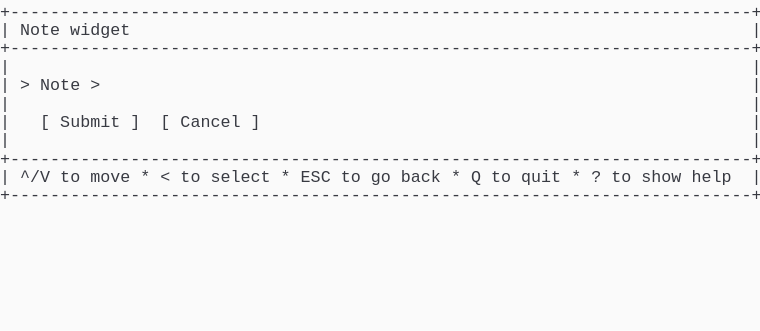
t = 0.00 s
t = 0.69 s: frame unchanged from t = 0.00 s, image omitted
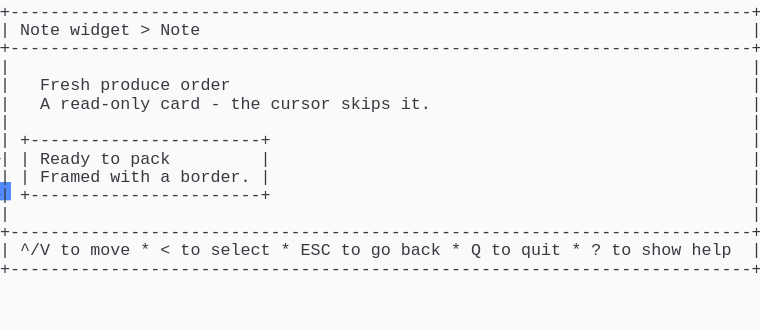
t = 1.37 s
t = 2.06 s: frame unchanged from t = 1.37 s, image omitted
t = 2.75 s: frame unchanged from t = 1.37 s, image omitted
t = 3.44 s: frame unchanged from t = 1.37 s, image omitted

The animated SVG that drew these frames (rendered in a browser with its animation timeline set to each time). Animation: 1 CSS @keyframes rule; one cycle of 4.12 s, repeats indefinitely.

<svg xmlns="http://www.w3.org/2000/svg" xmlns:xlink="http://www.w3.org/1999/xlink" width="760" height="330.66"><rect width="760" height="330.66" rx="0" ry="0" class="a"></rect><svg height="330.66" viewBox="0 0 76 33.066" width="760" xmlns="http://www.w3.org/2000/svg" xmlns:xlink="http://www.w3.org/1999/xlink"><style>.a{fill:rgb(250,250,250)}.b{font-family:Consolas,"Courier New",Courier,"Liberation Mono",monospace}.c{fill:rgb(56,58,66);white-space:pre}.d{fill:transparent}.e{fill:rgb(82,139,255)}.g{animation-duration:4.125s;animation-iteration-count:infinite;animation-name:f;animation-timing-function:steps(1,end)}@keyframes f{0%{transform:translateX(-0px)}0%{transform:translateX(-76px)}33.3%{transform:translateX(-152px)}100%{transform:translateX(-228px)}}</style><g font-family="Consolas, &quot;Courier New&quot;, Courier, &quot;Liberation Mono&quot;, monospace" font-size="1.67" class="b"><defs><symbol id="1"><text x="0" y="1.67" class="c" textLength="76.152" lengthAdjust="spacingAndGlyphs">+--------------------------------------------------------------------------+</text></symbol><symbol id="2"><text x="0" y="1.67" class="c" textLength="1.002" lengthAdjust="spacingAndGlyphs">|</text><text x="75.14999999999999" y="1.67" class="c" textLength="1.002" lengthAdjust="spacingAndGlyphs">|</text></symbol><symbol id="3"><text x="0" y="1.67" class="c" textLength="1.002" lengthAdjust="spacingAndGlyphs">|</text><text x="2.004" y="1.67" class="c" textLength="3.006" lengthAdjust="spacingAndGlyphs">^/V</text><text x="6.012" y="1.67" class="c" textLength="2.004" lengthAdjust="spacingAndGlyphs">to</text><text x="9.017999999999999" y="1.67" class="c" textLength="4.008" lengthAdjust="spacingAndGlyphs">move</text><text x="14.027999999999999" y="1.67" class="c" textLength="1.002" lengthAdjust="spacingAndGlyphs">*</text><text x="16.032" y="1.67" class="c" textLength="1.002" lengthAdjust="spacingAndGlyphs">&lt;</text><text x="18.035999999999998" y="1.67" class="c" textLength="2.004" lengthAdjust="spacingAndGlyphs">to</text><text x="21.041999999999998" y="1.67" class="c" textLength="6.012" lengthAdjust="spacingAndGlyphs">select</text><text x="28.055999999999997" y="1.67" class="c" textLength="1.002" lengthAdjust="spacingAndGlyphs">*</text><text x="30.059999999999995" y="1.67" class="c" textLength="3.006" lengthAdjust="spacingAndGlyphs">ESC</text><text x="34.068" y="1.67" class="c" textLength="2.004" lengthAdjust="spacingAndGlyphs">to</text><text x="37.074" y="1.67" class="c" textLength="2.004" lengthAdjust="spacingAndGlyphs">go</text><text x="40.08" y="1.67" class="c" textLength="4.008" lengthAdjust="spacingAndGlyphs">back</text><text x="45.089999999999996" y="1.67" class="c" textLength="1.002" lengthAdjust="spacingAndGlyphs">*</text><text x="47.093999999999994" y="1.67" class="c" textLength="1.002" lengthAdjust="spacingAndGlyphs">Q</text><text x="49.098" y="1.67" class="c" textLength="2.004" lengthAdjust="spacingAndGlyphs">to</text><text x="52.104" y="1.67" class="c" textLength="4.008" lengthAdjust="spacingAndGlyphs">quit</text><text x="57.114" y="1.67" class="c" textLength="1.002" lengthAdjust="spacingAndGlyphs">*</text><text x="59.117999999999995" y="1.67" class="c" textLength="1.002" lengthAdjust="spacingAndGlyphs">?</text><text x="61.12199999999999" y="1.67" class="c" textLength="2.004" lengthAdjust="spacingAndGlyphs">to</text><text x="64.128" y="1.67" class="c" textLength="4.008" lengthAdjust="spacingAndGlyphs">show</text><text x="69.13799999999999" y="1.67" class="c" textLength="4.008" lengthAdjust="spacingAndGlyphs">help</text><text x="75.14999999999999" y="1.67" class="c" textLength="1.002" lengthAdjust="spacingAndGlyphs">|</text></symbol><symbol id="4"><text x="0" y="1.67" class="c" textLength="1.002" lengthAdjust="spacingAndGlyphs">|</text><text x="2.004" y="1.67" class="c" textLength="4.008" lengthAdjust="spacingAndGlyphs">Note</text><text x="7.013999999999999" y="1.67" class="c" textLength="6.012" lengthAdjust="spacingAndGlyphs">widget</text><text x="14.027999999999999" y="1.67" class="c" textLength="1.002" lengthAdjust="spacingAndGlyphs">&gt;</text><text x="16.032" y="1.67" class="c" textLength="4.008" lengthAdjust="spacingAndGlyphs">Note</text><text x="75.14999999999999" y="1.67" class="c" textLength="1.002" lengthAdjust="spacingAndGlyphs">|</text></symbol><symbol id="5"><text x="0" y="1.67" class="c" textLength="1.002" lengthAdjust="spacingAndGlyphs">|</text><text x="4.008" y="1.67" class="c" textLength="5.01" lengthAdjust="spacingAndGlyphs">Fresh</text><text x="10.02" y="1.67" class="c" textLength="7.014" lengthAdjust="spacingAndGlyphs">produce</text><text x="18.035999999999998" y="1.67" class="c" textLength="5.01" lengthAdjust="spacingAndGlyphs">order</text><text x="75.14999999999999" y="1.67" class="c" textLength="1.002" lengthAdjust="spacingAndGlyphs">|</text></symbol><symbol id="6"><text x="0" y="1.67" class="c" textLength="1.002" lengthAdjust="spacingAndGlyphs">|</text><text x="4.008" y="1.67" class="c" textLength="1.002" lengthAdjust="spacingAndGlyphs">A</text><text x="6.012" y="1.67" class="c" textLength="9.018" lengthAdjust="spacingAndGlyphs">read-only</text><text x="16.032" y="1.67" class="c" textLength="4.008" lengthAdjust="spacingAndGlyphs">card</text><text x="21.041999999999998" y="1.67" class="c" textLength="1.002" lengthAdjust="spacingAndGlyphs">-</text><text x="23.045999999999996" y="1.67" class="c" textLength="3.006" lengthAdjust="spacingAndGlyphs">the</text><text x="27.054" y="1.67" class="c" textLength="6.012" lengthAdjust="spacingAndGlyphs">cursor</text><text x="34.068" y="1.67" class="c" textLength="5.01" lengthAdjust="spacingAndGlyphs">skips</text><text x="40.08" y="1.67" class="c" textLength="3.006" lengthAdjust="spacingAndGlyphs">it.</text><text x="75.14999999999999" y="1.67" class="c" textLength="1.002" lengthAdjust="spacingAndGlyphs">|</text></symbol><symbol id="7"><text x="0" y="1.67" class="c" textLength="1.002" lengthAdjust="spacingAndGlyphs">|</text><text x="2.004" y="1.67" class="c" textLength="25.05" lengthAdjust="spacingAndGlyphs">+-----------------------+</text><text x="75.14999999999999" y="1.67" class="c" textLength="1.002" lengthAdjust="spacingAndGlyphs">|</text></symbol><symbol id="8"><text x="0" y="1.67" class="c" textLength="1.002" lengthAdjust="spacingAndGlyphs">|</text><text x="2.004" y="1.67" class="c" textLength="1.002" lengthAdjust="spacingAndGlyphs">|</text><text x="4.008" y="1.67" class="c" textLength="5.01" lengthAdjust="spacingAndGlyphs">Ready</text><text x="10.02" y="1.67" class="c" textLength="2.004" lengthAdjust="spacingAndGlyphs">to</text><text x="13.026" y="1.67" class="c" textLength="4.008" lengthAdjust="spacingAndGlyphs">pack</text><text x="26.052" y="1.67" class="c" textLength="1.002" lengthAdjust="spacingAndGlyphs">|</text><text x="75.14999999999999" y="1.67" class="c" textLength="1.002" lengthAdjust="spacingAndGlyphs">|</text></symbol><symbol id="9"><text x="0" y="1.67" class="c" textLength="1.002" lengthAdjust="spacingAndGlyphs">|</text><text x="2.004" y="1.67" class="c" textLength="1.002" lengthAdjust="spacingAndGlyphs">|</text><text x="4.008" y="1.67" class="c" textLength="6.012" lengthAdjust="spacingAndGlyphs">Framed</text><text x="11.021999999999998" y="1.67" class="c" textLength="4.008" lengthAdjust="spacingAndGlyphs">with</text><text x="16.032" y="1.67" class="c" textLength="1.002" lengthAdjust="spacingAndGlyphs">a</text><text x="18.035999999999998" y="1.67" class="c" textLength="7.014" lengthAdjust="spacingAndGlyphs">border.</text><text x="26.052" y="1.67" class="c" textLength="1.002" lengthAdjust="spacingAndGlyphs">|</text><text x="75.14999999999999" y="1.67" class="c" textLength="1.002" lengthAdjust="spacingAndGlyphs">|</text></symbol><symbol id="a"><rect height="18" width="76" x="0" y="0" class="d"></rect></symbol><symbol id="b"><rect height="1.837" width="1.1022" class="e"></rect></symbol></defs><rect height="33.066" width="76" class="a"></rect><g class="g"><svg x="0" y="0" width="304"><svg x="0"><use xlink:href="#a"></use><use xlink:href="#b" x="-0.0040000000000000036" y="0"></use></svg><svg x="76"><use xlink:href="#a"></use><use xlink:href="#b" x="75.996" y="18.195"></use><use xlink:href="#1" y="0"></use><text x="0" y="3.5069999999999997" class="c" textLength="1.002" lengthAdjust="spacingAndGlyphs">|</text><text x="2.004" y="3.5069999999999997" class="c" textLength="4.008" lengthAdjust="spacingAndGlyphs">Note</text><text x="7.013999999999999" y="3.5069999999999997" class="c" textLength="6.012" lengthAdjust="spacingAndGlyphs">widget</text><text x="75.14999999999999" y="3.5069999999999997" class="c" textLength="1.002" lengthAdjust="spacingAndGlyphs">|</text><use xlink:href="#1" y="3.674"></use><use xlink:href="#2" y="5.511"></use><text x="0" y="9.018" class="c" textLength="1.002" lengthAdjust="spacingAndGlyphs">|</text><text x="2.004" y="9.018" class="c" textLength="1.002" lengthAdjust="spacingAndGlyphs">&gt;</text><text x="4.008" y="9.018" class="c" textLength="4.008" lengthAdjust="spacingAndGlyphs">Note</text><text x="9.017999999999999" y="9.018" class="c" textLength="1.002" lengthAdjust="spacingAndGlyphs">&gt;</text><text x="75.14999999999999" y="9.018" class="c" textLength="1.002" lengthAdjust="spacingAndGlyphs">|</text><use xlink:href="#2" y="9.185"></use><text x="0" y="12.692" class="c" textLength="1.002" lengthAdjust="spacingAndGlyphs">|</text><text x="4.008" y="12.692" class="c" textLength="1.002" lengthAdjust="spacingAndGlyphs">[</text><text x="6.012" y="12.692" class="c" textLength="6.012" lengthAdjust="spacingAndGlyphs">Submit</text><text x="13.026" y="12.692" class="c" textLength="1.002" lengthAdjust="spacingAndGlyphs">]</text><text x="16.032" y="12.692" class="c" textLength="1.002" lengthAdjust="spacingAndGlyphs">[</text><text x="18.035999999999998" y="12.692" class="c" textLength="6.012" lengthAdjust="spacingAndGlyphs">Cancel</text><text x="25.05" y="12.692" class="c" textLength="1.002" lengthAdjust="spacingAndGlyphs">]</text><text x="75.14999999999999" y="12.692" class="c" textLength="1.002" lengthAdjust="spacingAndGlyphs">|</text><use xlink:href="#2" y="12.859"></use><use xlink:href="#1" y="14.696"></use><use xlink:href="#3" y="16.533"></use><use xlink:href="#1" y="18.37"></use></svg><svg x="152"><use xlink:href="#a"></use><use xlink:href="#b" x="75.996" y="25.543"></use><use xlink:href="#1" y="0"></use><use xlink:href="#4" y="1.837"></use><use xlink:href="#1" y="3.674"></use><use xlink:href="#2" y="5.511"></use><use xlink:href="#5" y="7.348"></use><use xlink:href="#6" y="9.185"></use><use xlink:href="#2" y="11.022"></use><use xlink:href="#7" y="12.859"></use><use xlink:href="#8" y="14.696"></use><use xlink:href="#9" y="16.533"></use><use xlink:href="#7" y="18.37"></use><use xlink:href="#2" y="20.206999999999997"></use><use xlink:href="#1" y="22.044"></use><use xlink:href="#3" y="23.881000000000004"></use><use xlink:href="#1" y="25.718"></use></svg><svg x="228"><use xlink:href="#a"></use><use xlink:href="#b" x="0.996" y="27.38"></use><use xlink:href="#1" y="0"></use><use xlink:href="#4" y="1.837"></use><use xlink:href="#1" y="3.674"></use><use xlink:href="#2" y="5.511"></use><use xlink:href="#5" y="7.348"></use><use xlink:href="#6" y="9.185"></use><use xlink:href="#2" y="11.022"></use><use xlink:href="#7" y="12.859"></use><use xlink:href="#8" y="14.696"></use><use xlink:href="#9" y="16.533"></use><use xlink:href="#7" y="18.37"></use><use xlink:href="#2" y="20.206999999999997"></use><use xlink:href="#1" y="22.044"></use><use xlink:href="#3" y="23.881000000000004"></use><use xlink:href="#1" y="25.718"></use></svg></svg></g></g></svg></svg>
